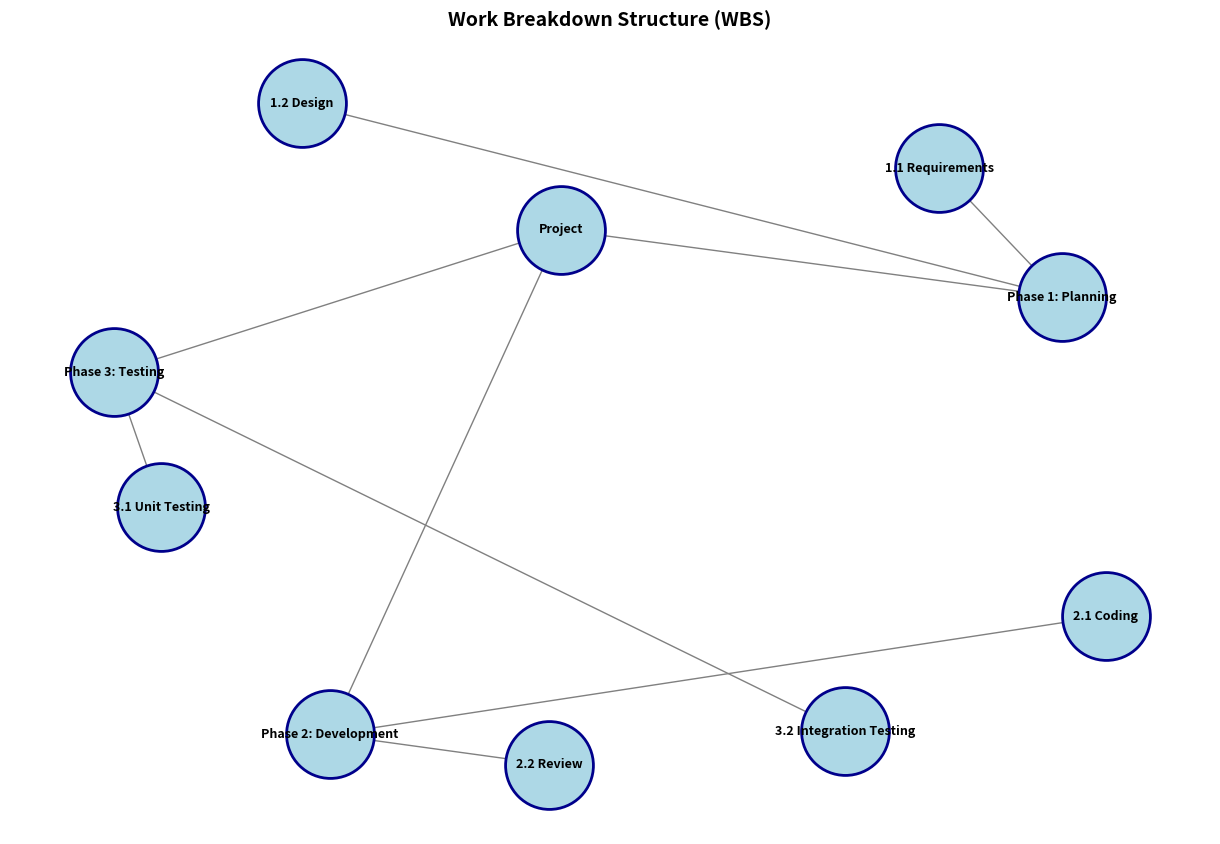

Write the Python code that produced this figure.
import matplotlib.pyplot as plt
import networkx as nx

# Create WBS structure
wbs = nx.DiGraph()
wbs.add_edges_from([
    ("Project", "Phase 1: Planning"),
    ("Project", "Phase 2: Development"),
    ("Project", "Phase 3: Testing"),
    ("Phase 1: Planning", "1.1 Requirements"),
    ("Phase 1: Planning", "1.2 Design"),
    ("Phase 2: Development", "2.1 Coding"),
    ("Phase 2: Development", "2.2 Review"),
    ("Phase 3: Testing", "3.1 Unit Testing"),
    ("Phase 3: Testing", "3.2 Integration Testing"),
])

# Better positioning for tree layout
pos = nx.spring_layout(wbs, k=2, seed=42, iterations=50)

# Draw with nicer formatting
plt.figure(figsize=(12, 8))
nx.draw(wbs, pos, 
        with_labels=True, 
        node_color='lightblue',
        node_size=4000,
        font_size=9,
        font_weight='bold',
        arrows=False,
        edge_color='gray',
        linewidths=2,
        edgecolors='darkblue')

plt.title("Work Breakdown Structure (WBS)", fontsize=14, fontweight='bold')
plt.show()
